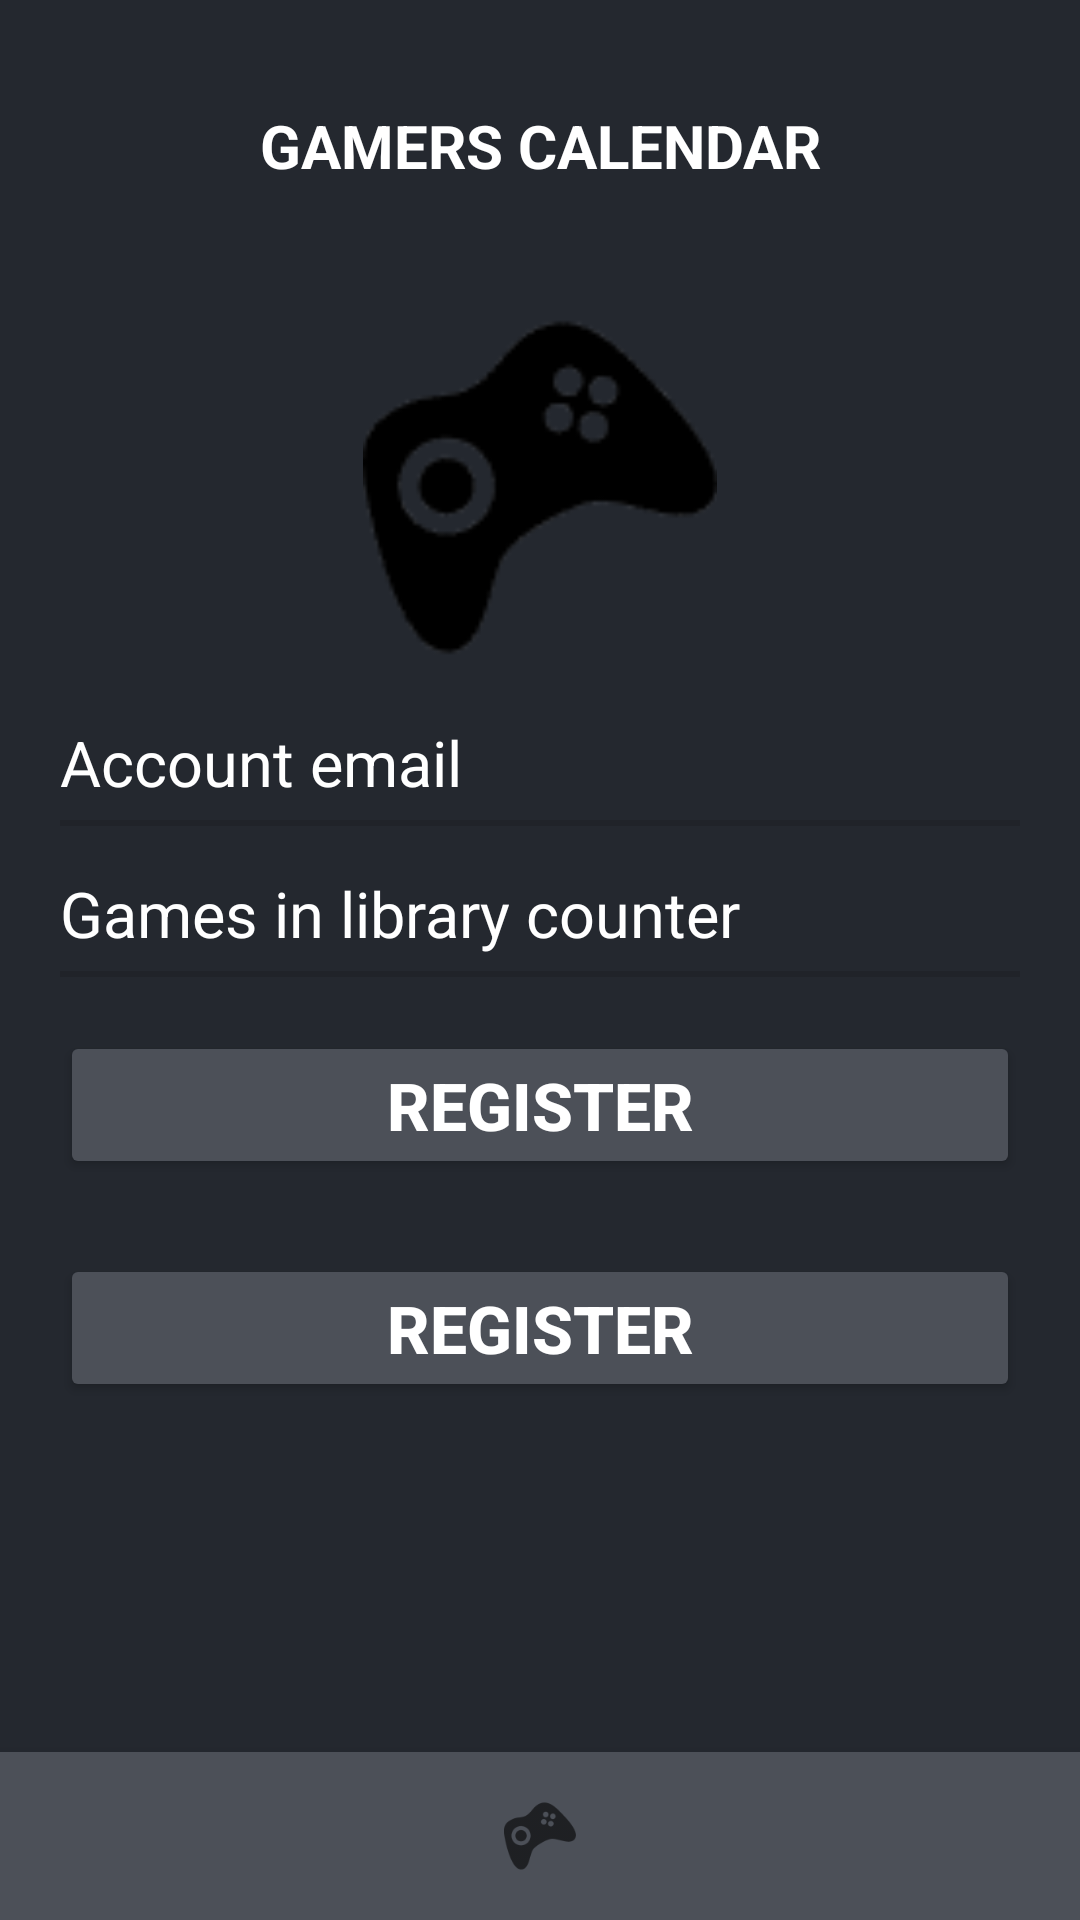

Here is an Android app screen rendered from its layout file. Give the layout XML and the strings, colors and styles it references.
<!-- AndroidManifest.xml: application theme Theme.GamersCalendar -->
<!-- res/layout/fragment_profile_details.xml -->
<?xml version="1.0" encoding="utf-8"?>
<androidx.constraintlayout.widget.ConstraintLayout xmlns:android="http://schemas.android.com/apk/res/android"
    xmlns:app="http://schemas.android.com/apk/res-auto"
    xmlns:tools="http://schemas.android.com/tools"
    android:layout_width="match_parent"
    android:layout_height="match_parent"
    android:background="@color/darkgray">

    <TextView
        android:id="@+id/appName"
        android:layout_width="match_parent"
        android:layout_height="wrap_content"
        android:text="GAMERS CALENDAR"
        android:textSize="20sp"
        android:textColor="@color/white"
        android:textStyle="bold"
        android:padding="5dp"
        android:textAlignment="center"
        app:layout_constraintTop_toTopOf="parent"
        app:layout_constraintStart_toStartOf="parent"
        app:layout_constraintEnd_toEndOf="parent"
        android:layout_marginTop="30dp"
        />

    <ImageView
        android:id="@+id/appLogo"
        android:layout_width="match_parent"
        android:layout_height="wrap_content"
        android:scaleY="1.3"
        android:scaleX="1.3"
        android:src="@drawable/logo"
        app:layout_constraintTop_toBottomOf="@+id/appName"
        app:layout_constraintStart_toStartOf="parent"
        app:layout_constraintEnd_toEndOf="parent"
        android:layout_marginTop="50dp"
        />

    <TextView
        android:id="@+id/profileEmail"
        android:layout_width="match_parent"
        android:layout_height="wrap_content"
        app:layout_constraintTop_toBottomOf="@+id/appLogo"
        app:layout_constraintStart_toStartOf="parent"
        app:layout_constraintEnd_toEndOf="parent"
        android:text="Account email"
        android:textColor="@color/white"
        android:textSize="21sp"
        android:layout_marginHorizontal="20dp"
        android:layout_marginVertical="32dp"
        />

    <View
        android:layout_width="match_parent"
        android:layout_height="2dp"
        android:background="?android:attr/listDivider"
        app:layout_constraintTop_toBottomOf="@+id/profileEmail"
        android:layout_marginTop="5dp"
        app:layout_constraintStart_toStartOf="parent"
        app:layout_constraintEnd_toEndOf="parent"
        android:layout_marginHorizontal="20dp"/>

    <TextView
        android:id="@+id/profileGamesCount"
        android:layout_width="match_parent"
        android:layout_height="wrap_content"
        app:layout_constraintTop_toBottomOf="@+id/profileEmail"
        app:layout_constraintStart_toStartOf="parent"
        app:layout_constraintEnd_toEndOf="parent"
        android:text="Games in library counter"
        android:textColor="@color/white"
        android:textSize="21sp"
        android:layout_marginHorizontal="20dp"
        android:layout_marginVertical="22dp"
        />

    <View
        android:layout_width="match_parent"
        android:layout_height="2dp"
        android:background="?android:attr/listDivider"
        app:layout_constraintTop_toBottomOf="@+id/profileGamesCount"
        android:layout_marginTop="5dp"
        app:layout_constraintStart_toStartOf="parent"
        app:layout_constraintEnd_toEndOf="parent"
        android:layout_marginHorizontal="20dp"/>

    <androidx.appcompat.widget.AppCompatButton
        android:id="@+id/profileChangePasswordBtn"
        android:layout_width="match_parent"
        android:layout_height="wrap_content"
        android:backgroundTint="#4C5058"
        android:layout_marginHorizontal="20dp"
        android:layout_marginTop="25dp"
        android:textStyle="bold"
        android:textColor="@color/white"
        android:textSize="22sp"
        app:layout_constraintTop_toBottomOf="@+id/profileGamesCount"
        app:layout_constraintStart_toStartOf="parent"
        app:layout_constraintEnd_toEndOf="parent"
        android:text="REGISTER"
        />

    <androidx.appcompat.widget.AppCompatButton
        android:id="@+id/profileLogoutButton"
        android:layout_width="match_parent"
        android:layout_height="wrap_content"
        android:backgroundTint="#4C5058"
        android:layout_marginHorizontal="20dp"
        android:layout_marginTop="25dp"
        android:textStyle="bold"
        android:textColor="@color/white"
        android:textSize="22sp"
        app:layout_constraintTop_toBottomOf="@+id/profileChangePasswordBtn"
        app:layout_constraintStart_toStartOf="parent"
        app:layout_constraintEnd_toEndOf="parent"
        android:text="REGISTER"
        />

    <com.google.android.material.bottomnavigation.BottomNavigationView
        android:id="@+id/bottom_navigation"
        android:layout_width="match_parent"
        android:layout_height="wrap_content"
        app:menu="@menu/bottom_navigation_menu"
        app:layout_constraintBottom_toBottomOf="parent"
        app:layout_constraintStart_toStartOf="parent"
        app:layout_constraintEnd_toEndOf="parent"
        app:labelVisibilityMode="unlabeled"
        android:background="#4c5058"
        />

</androidx.constraintlayout.widget.ConstraintLayout>
<!-- resources referenced by this layout -->
<resources>
  <color name="darkgray">#24282F</color>
  <color name="white">#FFFFFFFF</color>
  <!-- drawable logo: png bitmap (drawable, 2869 bytes) -->
  <style name="Theme.GamersCalendar" parent="Theme.MaterialComponents.DayNight.DarkActionBar">
          
          <item name="colorPrimary">@color/purple_500</item>
          <item name="colorPrimaryVariant">@color/purple_700</item>
          <item name="colorOnPrimary">@color/white</item>
          
          <item name="colorSecondary">@color/teal_200</item>
          <item name="colorSecondaryVariant">@color/teal_700</item>
          <item name="colorOnSecondary">@color/black</item>
          
          <item name="android:statusBarColor" tools:targetApi="l">?attr/colorPrimaryVariant</item>
          
      </style>
  <color name="purple_500">#FF6200EE</color>
  <color name="purple_700">#FF3700B3</color>
  <color name="teal_200">#FF03DAC5</color>
  <color name="teal_700">#FF018786</color>
  <color name="black">#FF000000</color>
</resources>
